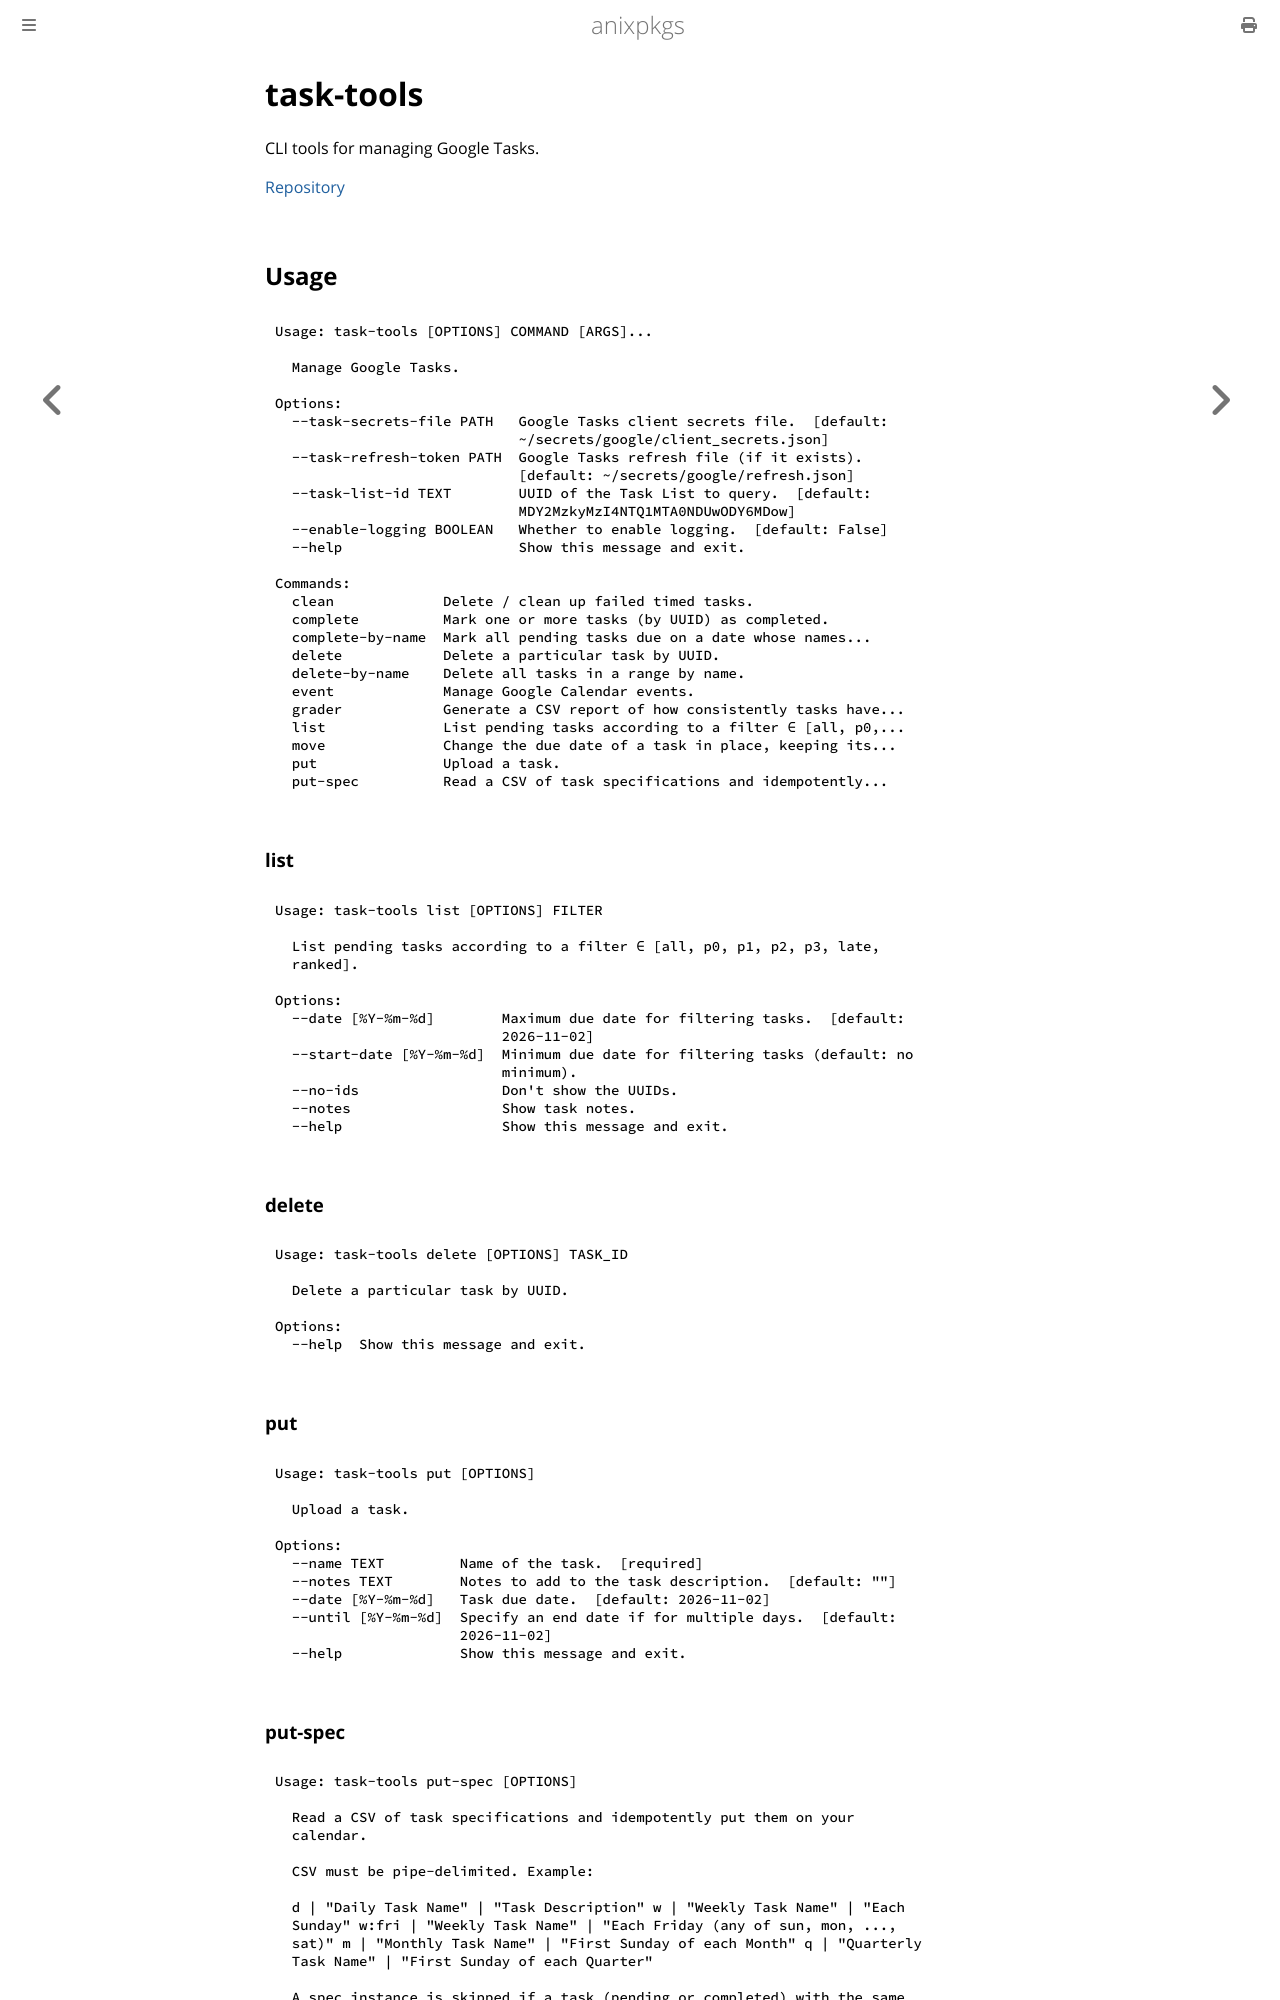

repository: goromal/anixpkgs · page: python/task-tools.html · generator: mdbook

# task-tools

CLI tools for managing Google Tasks.

[Repository](https://github.com/goromal/task-tools)

## Usage

```bash
Usage: task-tools [OPTIONS] COMMAND [ARGS]...

  Manage Google Tasks.

Options:
  --task-secrets-file PATH   Google Tasks client secrets file.  [default:
                             ~/secrets/google/client_secrets.json]
  --task-refresh-token PATH  Google Tasks refresh file (if it exists).
                             [default: ~/secrets/google/refresh.json]
  --task-list-id TEXT        UUID of the Task List to query.  [default:
                             MDY2MzkyMzI4NTQ1MTA0NDUwODY6MDow]
  --enable-logging BOOLEAN   Whether to enable logging.  [default: False]
  --help                     Show this message and exit.

Commands:
  clean             Delete / clean up failed timed tasks.
  complete          Mark one or more tasks (by UUID) as completed.
  complete-by-name  Mark all pending tasks due on a date whose names...
  delete            Delete a particular task by UUID.
  delete-by-name    Delete all tasks in a range by name.
  event             Manage Google Calendar events.
  grader            Generate a CSV report of how consistently tasks have...
  list              List pending tasks according to a filter ∈ [all, p0,...
  move              Change the due date of a task in place, keeping its...
  put               Upload a task.
  put-spec          Read a CSV of task specifications and idempotently...
```

### list


```bash
Usage: task-tools list [OPTIONS] FILTER

  List pending tasks according to a filter ∈ [all, p0, p1, p2, p3, late,
  ranked].

Options:
  --date [%Y-%m-%d]        Maximum due date for filtering tasks.  [default:
                           2026-11-02]
  --start-date [%Y-%m-%d]  Minimum due date for filtering tasks (default: no
                           minimum).
  --no-ids                 Don't show the UUIDs.
  --notes                  Show task notes.
  --help                   Show this message and exit.
```

### delete


```bash
Usage: task-tools delete [OPTIONS] TASK_ID

  Delete a particular task by UUID.

Options:
  --help  Show this message and exit.
```

### put


```bash
Usage: task-tools put [OPTIONS]

  Upload a task.

Options:
  --name TEXT         Name of the task.  [required]
  --notes TEXT        Notes to add to the task description.  [default: ""]
  --date [%Y-%m-%d]   Task due date.  [default: 2026-11-02]
  --until [%Y-%m-%d]  Specify an end date if for multiple days.  [default:
                      2026-11-02]
  --help              Show this message and exit.
```
